The GitHub repository cabasoah/fire-smoke-detection contains a labelled image folder "fire-smoke-detection" with 2 categories: fire, smoke. Examples follow, each with its label.

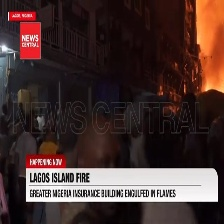
Label: fire

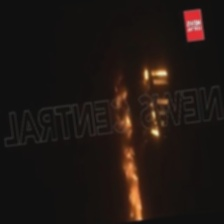
Label: fire

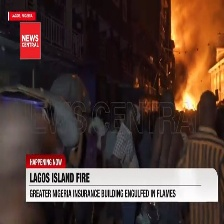
Label: fire

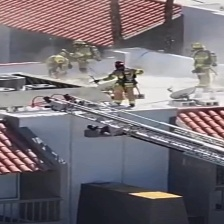
Label: smoke

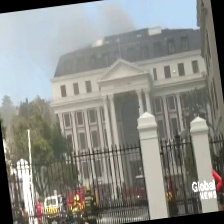
Label: smoke

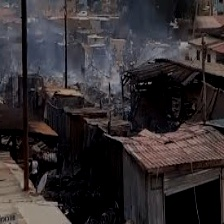
Label: smoke
